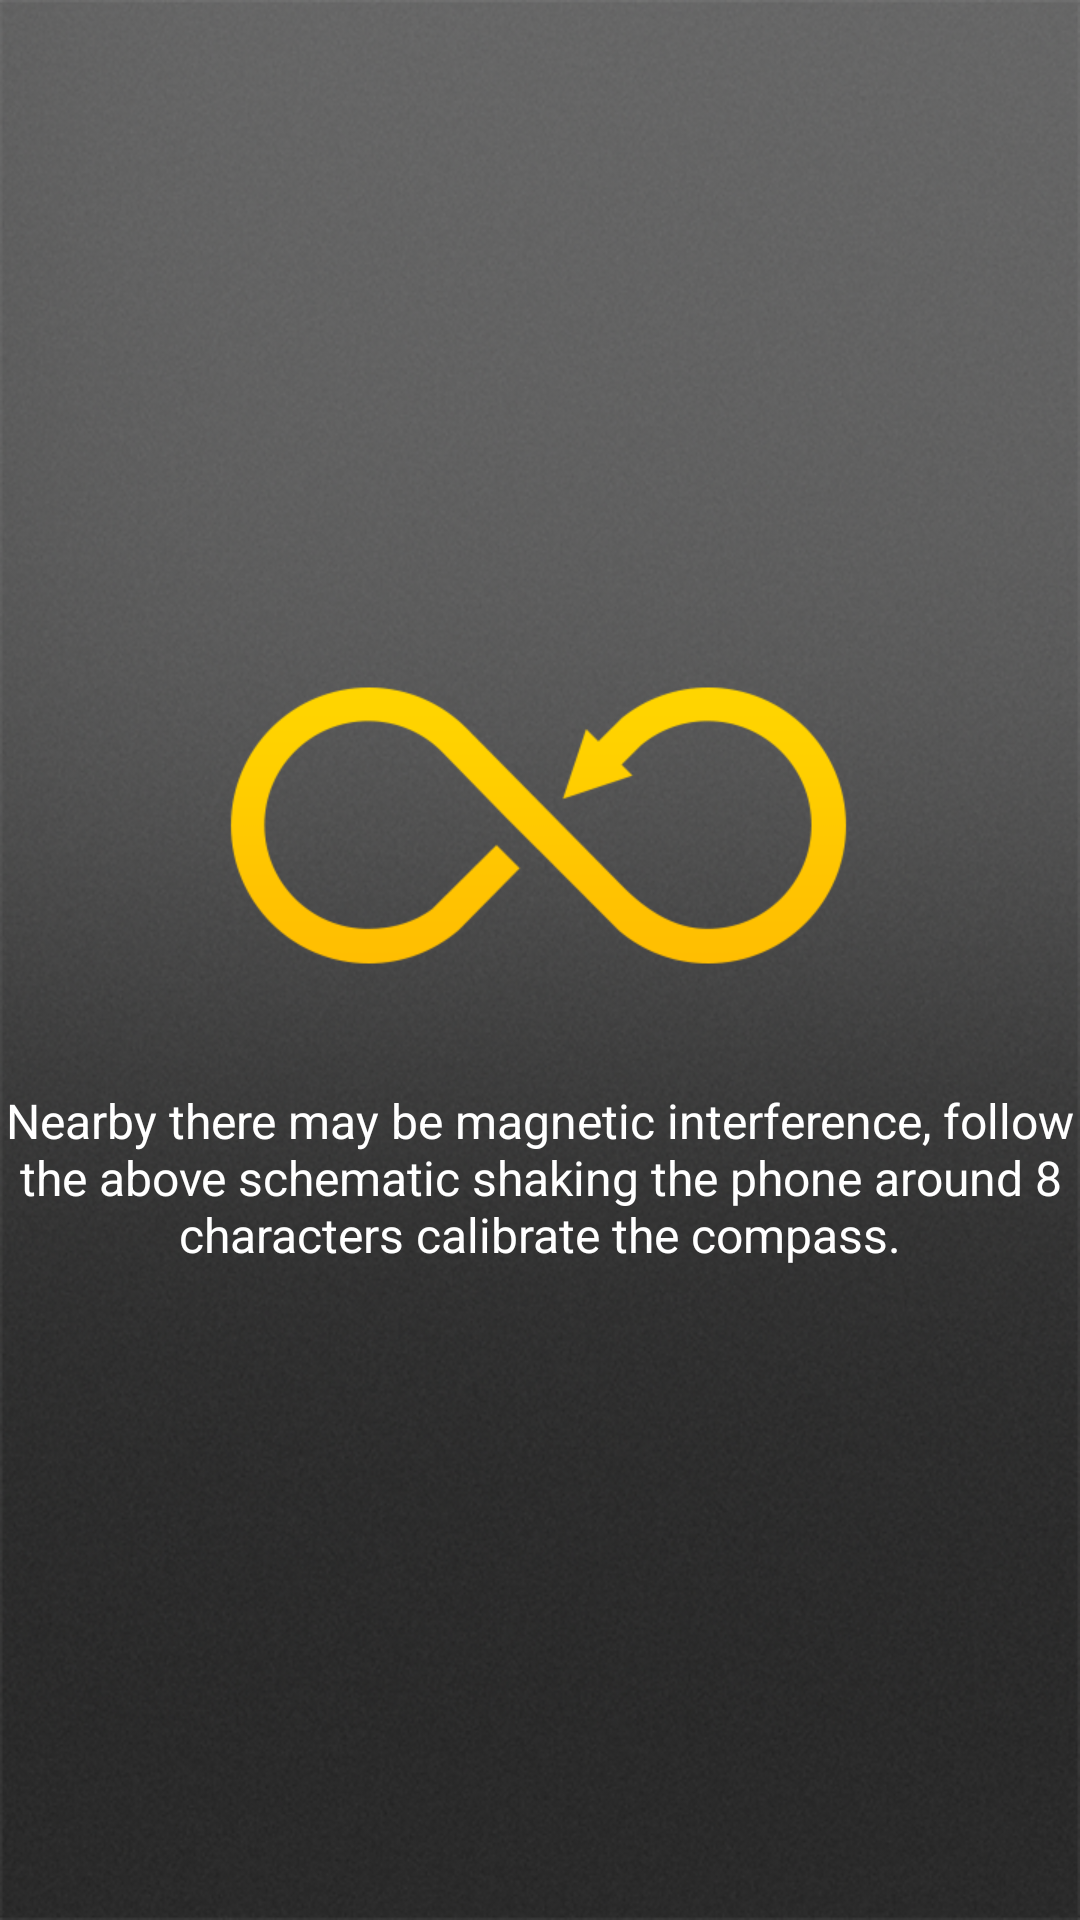

Write the Android layout XML for this screen, with the resource values it uses.
<!-- AndroidManifest.xml: application theme Theme.FileManagerV5StyleNew -->
<!-- res/layout/adjust.xml -->
<RelativeLayout xmlns:android="http://schemas.android.com/apk/res/android"
    xmlns:tools="http://schemas.android.com/tools"
    android:layout_width="match_parent"
    android:layout_height="match_parent"
    android:background="@drawable/background"
     >
     

    <RelativeLayout
        android:layout_width="wrap_content"
        android:layout_height="wrap_content"
        android:layout_centerInParent="true" >

        <ImageView
            android:id="@+id/iv"
            android:layout_width="wrap_content"
            android:layout_height="wrap_content"
            android:src="@drawable/adjust" />

        <TextView
            android:id="@+id/tv"
            android:layout_width="match_parent"
            android:layout_height="wrap_content"
            android:layout_below="@+id/iv"
            android:layout_marginTop="@dimen/tv_top"
            android:gravity="center_horizontal"
            android:text="@string/adjust_tv"
            android:textColor="#ffffff"
            android:textSize="@dimen/tv_size" />
    </RelativeLayout>

</RelativeLayout>
<!-- resources referenced by this layout -->
<resources>
  <dimen name="tv_size">16sp</dimen>
  <dimen name="tv_top">30dp</dimen>
  <!-- drawable adjust: png bitmap (drawable-hdpi, 17246 bytes) -->
  <!-- drawable background: png bitmap (drawable-hdpi, 427836 bytes) -->
  <string name="adjust_tv">Nearby there may be magnetic interference, follow the above schematic shaking the phone around 8 characters calibrate the compass.</string>
  <style name="Theme.FileManagerV5StyleNew" parent="@lewa:style/V5.Theme">
          <item name="android:windowNoTitle">false</item>
      </style>
</resources>
